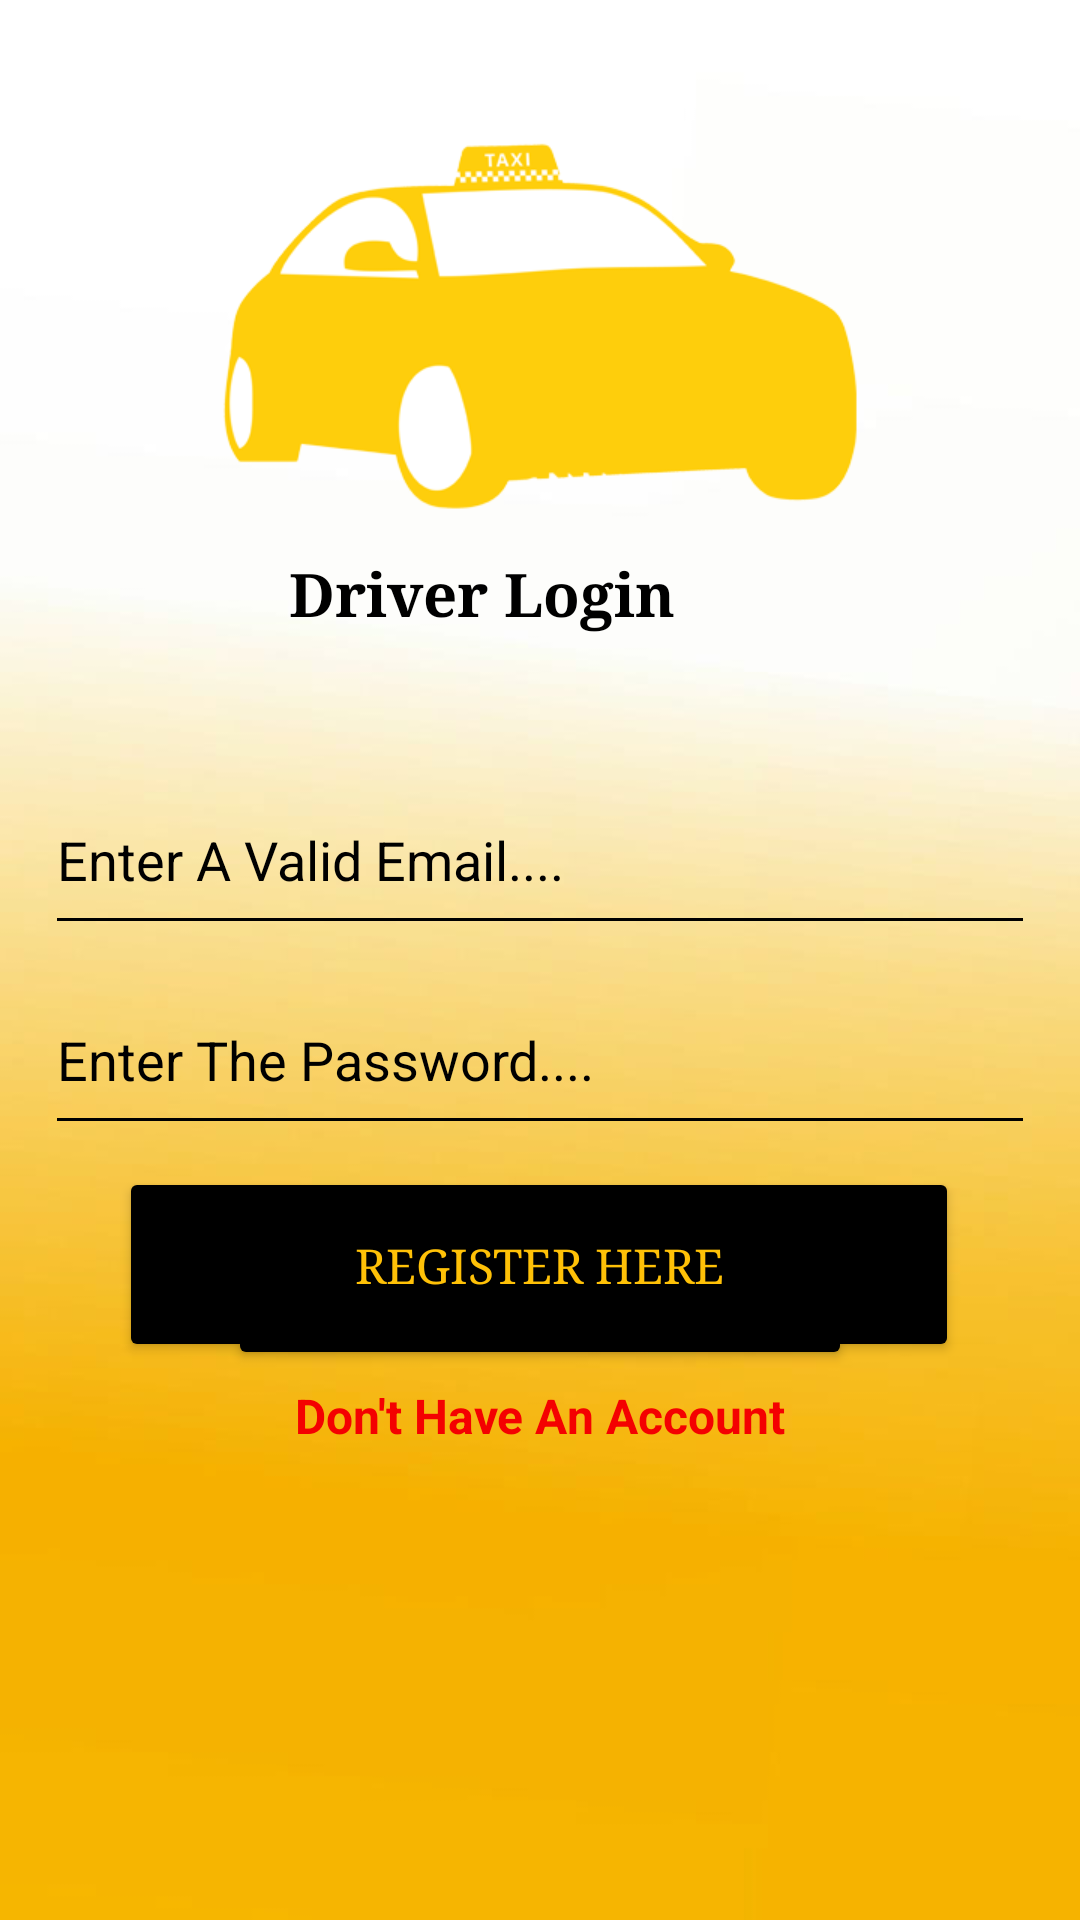

Reconstruct the res/layout file that produces this screen, plus the resources it refers to.
<!-- AndroidManifest.xml: application theme Theme.TaxiApp -->
<!-- res/layout/activity_driver_login_regster.xml -->
<?xml version="1.0" encoding="utf-8"?>
<androidx.constraintlayout.widget.ConstraintLayout xmlns:android="http://schemas.android.com/apk/res/android"
    xmlns:app="http://schemas.android.com/apk/res-auto"
    xmlns:tools="http://schemas.android.com/tools"
    android:layout_width="match_parent"
    android:layout_height="match_parent"
    android:padding="15dp"
    android:background="@drawable/login"
    tools:context=".DriverLoginRegster_act">


    <TextView
        android:id="@+id/driv_status"
        android:layout_width="167dp"
        android:layout_height="38dp"
        android:fontFamily="serif"
        android:text="@string/driver_login"
        android:textColor="#000000"
        android:textSize="20sp"
        android:textStyle="bold"
        app:layout_constraintBottom_toBottomOf="parent"
        app:layout_constraintEnd_toEndOf="parent"
        app:layout_constraintHorizontal_bias="0.498"
        app:layout_constraintStart_toStartOf="parent"
        app:layout_constraintTop_toTopOf="parent"
        app:layout_constraintVertical_bias="0.296" />

    <EditText
        android:id="@+id/driv_email"
        android:layout_width="0dp"
        android:layout_height="60dp"
        android:backgroundTint="#000000"
        android:ems="10"
        android:hint="@string/enter_a_valid_email"
        android:inputType="textEmailAddress"
        android:textColor="#000000"
        android:textColorHint="#000000"
        app:layout_constraintBottom_toBottomOf="parent"
        app:layout_constraintEnd_toEndOf="parent"
        app:layout_constraintHorizontal_bias="1.0"
        app:layout_constraintStart_toStartOf="parent"
        app:layout_constraintTop_toBottomOf="@+id/driv_status"
        app:layout_constraintVertical_bias="0.095" />

    <EditText
        android:id="@+id/driv_email_pass"
        android:layout_width="0dp"
        android:layout_height="60dp"
        android:backgroundTint="#000000"
        android:ems="10"
        android:hint="@string/enter_the_password"
        android:inputType="textPassword"
        android:textColor="#000000"
        android:textColorHint="#000000"
        app:layout_constraintBottom_toBottomOf="parent"
        app:layout_constraintEnd_toEndOf="parent"
        app:layout_constraintHorizontal_bias="0.551"
        app:layout_constraintStart_toStartOf="parent"
        app:layout_constraintTop_toBottomOf="@+id/driv_status"
        app:layout_constraintVertical_bias="0.29" />

    <Button
        android:id="@+id/driv_login_btn"
        android:layout_width="208dp"
        android:layout_height="61dp"
        android:backgroundTint="#000000"
        android:fontFamily="serif"
        android:text="@string/press_to_login"
        android:textColor="#FFC107"
        android:textSize="16sp"
        app:layout_constraintBottom_toBottomOf="parent"
        app:layout_constraintEnd_toEndOf="parent"
        app:layout_constraintStart_toStartOf="parent"
        app:layout_constraintTop_toBottomOf="@+id/driv_status"
        app:layout_constraintVertical_bias="0.507" />

    <TextView
        android:id="@+id/driv_reg_link"
        android:layout_width="wrap_content"
        android:layout_height="wrap_content"
        android:text="@string/don_t_have_an_account"
        android:textColor="#F40101"
        android:textSize="16sp"
        android:textStyle="bold"
        app:layout_constraintBottom_toBottomOf="parent"
        app:layout_constraintEnd_toEndOf="parent"
        app:layout_constraintStart_toStartOf="parent"
        app:layout_constraintTop_toBottomOf="@+id/driv_status"
        app:layout_constraintVertical_bias="0.626" />

    <Button
        android:id="@+id/driv_reg_btn"
        android:layout_width="280dp"
        android:layout_height="65dp"
        android:backgroundTint="#000000"
        android:fontFamily="serif"
        android:text="@string/register_here"
        android:textColor="#FFC107"
        android:textSize="16sp"
        app:layout_constraintBottom_toBottomOf="parent"
        app:layout_constraintEnd_toEndOf="parent"
        app:layout_constraintHorizontal_bias="0.496"
        app:layout_constraintStart_toStartOf="parent"
        app:layout_constraintTop_toBottomOf="@+id/driv_status"
        app:layout_constraintVertical_bias="0.494" />

</androidx.constraintlayout.widget.ConstraintLayout>
<!-- resources referenced by this layout -->
<resources>
  <!-- drawable login: png bitmap (drawable, 57865 bytes) -->
  <string name="don_t_have_an_account">Don\'t Have An Account</string>
  <string name="driver_login">Driver Login</string>
  <string name="enter_a_valid_email">Enter A Valid Email....</string>
  <string name="enter_the_password">Enter The Password....</string>
  <string name="press_to_login">Press To Login</string>
  <string name="register_here">REGISTER HERE</string>
  <style name="Theme.TaxiApp" parent="Base.Theme.TaxiApp" />
  <style name="Base.Theme.TaxiApp" parent="Theme.Material3.DayNight.NoActionBar">
          
          
      </style>
</resources>
